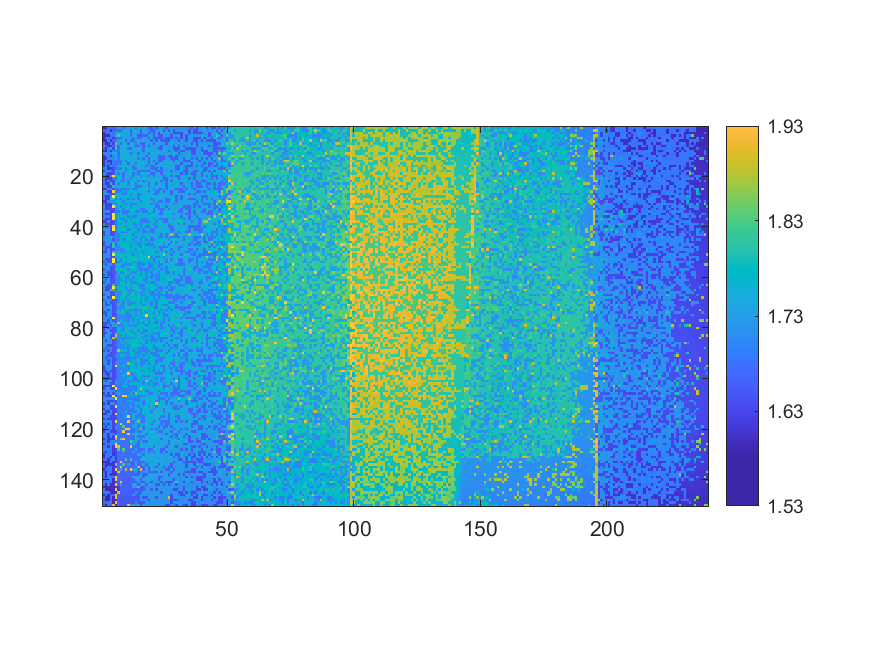

The table this chart was drawn from, first rows:
1.59203, 1.59038, 1.68492, 1.687, 1.66163, 1.66255, 1.7364, 1.73999, 1.66076, 1.73563, 1.73876, 1.73515, 1.73811, 1.65396, 1.74024, 1.73221, 1.73077, 1.73051, 1.64899, 1.6473, 1.72531, 1.64465, 1.72361, 1.72285
1.666, 1.673, 1.672, 1.6, 1.659, 1.659, 1.662, 1.66, 1.736, 1.738, 1.744, 1.656, 1.742, 1.741, 1.733, 1.651, 1.741, 1.728, 1.726, 1.649, 1.648, 1.724, 1.722, 1.745
1.591, 1.669, 1.674, 1.697, 1.662, 1.743, 1.74, 1.742, 1.743, 1.745, 1.74, 1.659, 1.745, 1.738, 1.746, 1.654, 1.73, 1.744, 1.65, 1.728, 1.646, 1.748, 1.644, 1.722
1.592, 1.594, 1.597, 1.694, 1.684, 1.743, 1.824, 1.739, 1.744, 1.738, 1.739, 1.662, 1.747, 1.745, 1.655, 1.652, 1.657, 1.652, 1.731, 1.728, 1.648, 1.731, 1.648, 1.647
1.592, 1.678, 1.689, 1.692, 1.618, 1.663, 1.666, 1.665, 1.742, 1.741, 1.74, 1.74, 1.66, 1.736, 1.658, 1.658, 1.736, 1.752, 1.652, 1.751, 1.647, 1.646, 1.647, 1.647
1.593, 1.598, 1.695, 1.604, 1.668, 1.667, 1.741, 1.745, 1.745, 1.659, 1.75, 1.662, 1.661, 1.748, 1.738, 1.736, 1.749, 1.734, 1.735, 1.653, 1.729, 1.649, 1.748, 1.648
1.672, 1.6, 1.602, 1.699, 1.62, 1.831, 1.748, 1.667, 1.751, 1.741, 1.659, 1.749, 1.74, 1.661, 1.738, 1.659, 1.656, 1.736, 1.738, 1.735, 1.653, 1.73, 1.73, 1.727
1.676, 1.677, 1.606, 1.603, 1.669, 1.745, 1.67, 1.747, 1.746, 1.746, 1.751, 1.741, 1.74, 1.661, 1.66, 1.755, 1.657, 1.735, 1.654, 1.732, 1.734, 1.732, 1.731, 1.651
1.677, 1.6, 1.68, 1.782, 1.623, 1.828, 1.669, 1.749, 1.751, 1.754, 1.666, 1.665, 1.751, 1.743, 1.755, 1.741, 1.661, 1.74, 1.738, 1.735, 1.735, 1.731, 1.652, 1.65
1.598, 1.599, 1.683, 1.61, 1.695, 1.672, 1.671, 1.754, 1.754, 1.756, 1.754, 1.746, 1.744, 1.754, 1.741, 1.752, 1.662, 1.754, 1.756, 1.738, 1.735, 1.734, 1.732, 1.731
1.698, 1.7, 1.701, 1.703, 1.748, 1.755, 1.672, 1.751, 1.756, 1.747, 1.748, 1.667, 1.745, 1.741, 1.663, 1.758, 1.741, 1.74, 1.66, 1.755, 1.756, 1.758, 1.733, 1.733
1.6, 1.68, 1.685, 1.616, 1.69, 1.75, 1.675, 1.754, 1.752, 1.752, 1.749, 1.747, 1.754, 1.756, 1.742, 1.744, 1.755, 1.662, 1.738, 1.739, 1.735, 1.735, 1.653, 1.655
1.6, 1.606, 1.702, 1.701, 1.699, 1.753, 1.674, 1.748, 1.755, 1.758, 1.748, 1.749, 1.748, 1.745, 1.666, 1.756, 1.662, 1.739, 1.662, 1.738, 1.737, 1.737, 1.655, 1.654
1.603, 1.703, 1.611, 1.611, 1.676, 1.676, 1.675, 1.675, 1.752, 1.671, 1.762, 1.754, 1.747, 1.746, 1.748, 1.744, 1.74, 1.742, 1.663, 1.738, 1.658, 1.762, 1.657, 1.656
1.604, 1.684, 1.689, 1.614, 1.692, 1.675, 1.676, 1.676, 1.759, 1.758, 1.671, 1.759, 1.749, 1.669, 1.748, 1.748, 1.744, 1.742, 1.664, 1.743, 1.738, 1.66, 1.735, 1.734
1.605, 1.689, 1.611, 1.785, 1.677, 1.677, 1.755, 1.755, 1.755, 1.755, 1.749, 1.751, 1.672, 1.751, 1.748, 1.761, 1.744, 1.666, 1.758, 1.663, 1.664, 1.765, 1.738, 1.763
1.706, 1.686, 1.611, 1.616, 1.63, 1.677, 1.678, 1.679, 1.753, 1.676, 1.762, 1.757, 1.671, 1.669, 1.749, 1.749, 1.759, 1.763, 1.743, 1.665, 1.663, 1.661, 1.74, 1.66
1.606, 1.704, 1.706, 1.7, 1.633, 1.761, 1.758, 1.754, 1.754, 1.675, 1.761, 1.754, 1.75, 1.759, 1.671, 1.669, 1.671, 1.664, 1.664, 1.745, 1.741, 1.664, 1.661, 1.662
1.706, 1.685, 1.615, 1.618, 1.634, 1.761, 1.678, 1.761, 1.676, 1.752, 1.755, 1.756, 1.674, 1.76, 1.67, 1.751, 1.749, 1.747, 1.744, 1.665, 1.665, 1.739, 1.74, 1.661
1.685, 1.613, 1.615, 1.71, 1.958, 1.762, 1.759, 1.76, 1.677, 1.759, 1.766, 1.756, 1.673, 1.765, 1.75, 1.674, 1.762, 1.766, 1.668, 1.747, 1.667, 1.741, 1.765, 1.764
1.686, 1.613, 1.615, 1.617, 1.685, 1.683, 1.761, 1.759, 1.679, 1.762, 1.755, 1.677, 1.758, 1.759, 1.75, 1.751, 1.749, 1.749, 1.748, 1.765, 1.744, 1.743, 1.742, 1.744
1.686, 1.614, 1.696, 1.62, 1.632, 1.759, 1.763, 1.682, 1.679, 1.757, 1.679, 1.764, 1.753, 1.752, 1.675, 1.752, 1.673, 1.765, 1.748, 1.749, 1.747, 1.747, 1.75, 1.663
1.686, 1.614, 1.617, 1.792, 1.637, 1.76, 1.684, 1.765, 1.759, 1.759, 1.677, 1.757, 1.757, 1.677, 1.756, 1.754, 1.752, 1.753, 1.671, 1.749, 1.749, 1.669, 1.744, 1.744
1.69, 1.695, 1.617, 1.619, 1.794, 1.759, 1.763, 1.763, 1.765, 1.765, 1.764, 1.756, 1.756, 1.676, 1.676, 1.674, 1.753, 1.75, 1.672, 1.751, 1.747, 1.748, 1.748, 1.742
1.614, 1.614, 1.697, 1.714, 1.637, 1.683, 1.681, 1.681, 1.683, 1.683, 1.679, 1.758, 1.68, 1.677, 1.754, 1.769, 1.755, 1.752, 1.751, 1.752, 1.67, 1.747, 1.668, 1.668
1.709, 1.713, 1.616, 1.624, 1.948, 1.686, 1.686, 1.685, 1.767, 1.682, 1.762, 1.765, 1.767, 1.769, 1.756, 1.749, 1.768, 1.753, 1.673, 1.749, 1.749, 1.669, 1.667, 1.746
1.692, 1.713, 1.707, 1.627, 1.639, 1.761, 1.76, 1.764, 1.684, 1.684, 1.768, 1.682, 1.759, 1.758, 1.678, 1.678, 1.754, 1.753, 1.752, 1.754, 1.672, 1.672, 1.775, 1.748
1.691, 1.616, 1.618, 1.713, 1.984, 1.764, 1.767, 1.762, 1.768, 1.764, 1.768, 1.769, 1.761, 1.757, 1.679, 1.757, 1.77, 1.772, 1.754, 1.75, 1.752, 1.748, 1.747, 1.749
1.692, 1.618, 1.62, 1.796, 1.792, 1.685, 1.769, 1.684, 1.767, 1.768, 1.682, 1.764, 1.683, 1.761, 1.678, 1.756, 1.756, 1.752, 1.754, 1.675, 1.773, 1.774, 1.75, 1.749
1.616, 1.617, 1.701, 1.714, 1.709, 1.768, 1.765, 1.764, 1.686, 1.761, 1.77, 1.762, 1.761, 1.759, 1.758, 1.68, 1.772, 1.754, 1.753, 1.752, 1.671, 1.775, 1.672, 1.671
1.694, 1.618, 1.624, 1.627, 1.716, 1.686, 1.761, 1.768, 1.764, 1.683, 1.765, 1.683, 1.684, 1.682, 1.773, 1.761, 1.758, 1.757, 1.775, 1.675, 1.75, 1.673, 1.751, 1.75
1.716, 1.619, 1.624, 1.626, 1.974, 1.765, 1.764, 1.686, 1.77, 1.762, 1.763, 1.683, 1.772, 1.761, 1.775, 1.758, 1.76, 1.758, 1.758, 1.776, 1.752, 1.672, 1.671, 1.752
1.692, 1.621, 1.626, 1.629, 1.633, 1.688, 1.769, 1.769, 1.687, 1.769, 1.769, 1.775, 1.772, 1.772, 1.758, 1.679, 1.681, 1.756, 1.757, 1.753, 1.675, 1.752, 1.671, 1.671
1.696, 1.696, 1.714, 1.628, 1.635, 1.688, 1.688, 1.765, 1.686, 1.685, 1.684, 1.765, 1.763, 1.683, 1.683, 1.759, 1.68, 1.679, 1.759, 1.778, 1.676, 1.752, 1.751, 1.674
1.696, 1.621, 1.624, 1.631, 1.969, 1.691, 1.768, 1.77, 1.69, 1.686, 1.765, 1.765, 1.773, 1.773, 1.761, 1.776, 1.761, 1.776, 1.676, 1.777, 1.757, 1.755, 1.675, 1.674
1.697, 1.7, 1.701, 1.63, 1.969, 1.772, 1.772, 1.773, 1.767, 1.767, 1.687, 1.77, 1.684, 1.685, 1.762, 1.762, 1.761, 1.761, 1.757, 1.758, 1.756, 1.768, 1.754, 1.754
1.716, 1.621, 1.625, 1.63, 1.976, 1.69, 1.773, 1.687, 1.69, 1.768, 1.766, 1.686, 1.766, 1.763, 1.763, 1.682, 1.679, 1.682, 1.76, 1.757, 1.678, 1.755, 1.674, 1.674
1.623, 1.623, 1.714, 1.63, 1.637, 1.692, 1.767, 1.773, 1.768, 1.688, 1.778, 1.777, 1.767, 1.767, 1.775, 1.681, 1.681, 1.682, 1.681, 1.781, 1.758, 1.677, 1.754, 1.754
1.717, 1.628, 1.629, 1.632, 1.639, 1.693, 1.775, 1.69, 1.776, 1.779, 1.768, 1.776, 1.686, 1.686, 1.763, 1.682, 1.762, 1.763, 1.761, 1.758, 1.679, 1.782, 1.754, 1.755
1.718, 1.625, 1.706, 1.634, 1.958, 1.694, 1.77, 1.773, 1.776, 1.69, 1.777, 1.766, 1.761, 1.686, 1.779, 1.684, 1.782, 1.682, 1.682, 1.759, 1.758, 1.678, 1.757, 1.755
1.721, 1.704, 1.717, 1.631, 1.985, 1.696, 1.77, 1.775, 1.771, 1.77, 1.689, 1.769, 1.78, 1.764, 1.684, 1.762, 1.683, 1.763, 1.762, 1.678, 1.679, 1.758, 1.758, 1.756
1.621, 1.705, 1.72, 1.633, 1.643, 1.695, 1.771, 1.692, 1.693, 1.69, 1.777, 1.779, 1.769, 1.686, 1.765, 1.782, 1.685, 1.682, 1.764, 1.68, 1.679, 1.756, 1.757, 1.752
1.626, 1.721, 1.712, 1.634, 1.638, 1.697, 1.694, 1.779, 1.772, 1.77, 1.78, 1.772, 1.689, 1.779, 1.765, 1.766, 1.766, 1.764, 1.761, 1.783, 1.758, 1.756, 1.757, 1.675
1.7, 1.706, 1.706, 1.805, 1.717, 1.697, 1.695, 1.772, 1.78, 1.771, 1.778, 1.78, 1.769, 1.688, 1.783, 1.766, 1.685, 1.783, 1.763, 1.681, 1.786, 1.755, 1.673, 1.677
1.705, 1.723, 1.721, 1.71, 1.643, 1.695, 1.694, 1.775, 1.694, 1.773, 1.77, 1.772, 1.691, 1.769, 1.765, 1.686, 1.783, 1.685, 1.785, 1.683, 1.682, 1.758, 1.761, 1.759
1.629, 1.707, 1.72, 1.722, 1.72, 1.695, 1.772, 1.772, 1.778, 1.778, 1.775, 1.781, 1.77, 1.69, 1.769, 1.689, 1.766, 1.764, 1.686, 1.763, 1.759, 1.757, 1.758, 1.758
1.633, 1.721, 1.722, 1.637, 1.804, 1.655, 1.771, 1.779, 1.776, 1.773, 1.78, 1.69, 1.774, 1.768, 1.689, 1.687, 1.768, 1.683, 1.685, 1.685, 1.762, 1.761, 1.789, 1.789
1.706, 1.632, 1.633, 1.636, 1.8, 1.694, 1.696, 1.775, 1.78, 1.772, 1.772, 1.692, 1.773, 1.771, 1.769, 1.689, 1.785, 1.764, 1.762, 1.763, 1.683, 1.761, 1.68, 1.678
1.709, 1.631, 1.724, 1.637, 1.646, 1.704, 1.698, 1.698, 1.695, 1.774, 1.78, 1.771, 1.772, 1.692, 1.784, 1.768, 1.767, 1.765, 1.763, 1.763, 1.761, 1.759, 1.761, 1.679
1.627, 1.631, 1.726, 1.639, 1.799, 1.705, 1.773, 1.699, 1.696, 1.774, 1.78, 1.695, 1.771, 1.769, 1.77, 1.769, 1.687, 1.766, 1.765, 1.764, 1.789, 1.681, 1.761, 1.76
1.706, 1.707, 1.715, 1.637, 1.979, 1.775, 1.783, 1.782, 1.776, 1.775, 1.775, 1.775, 1.69, 1.771, 1.771, 1.786, 1.77, 1.769, 1.764, 1.763, 1.761, 1.762, 1.76, 1.76
1.707, 1.708, 1.723, 1.637, 1.642, 1.775, 1.775, 1.78, 1.782, 1.696, 1.783, 1.784, 1.783, 1.77, 1.769, 1.77, 1.77, 1.786, 1.942, 1.684, 1.765, 1.683, 1.682, 1.763
1.707, 1.634, 1.635, 1.64, 1.99, 1.658, 1.782, 1.697, 1.777, 1.775, 1.775, 1.781, 1.784, 1.786, 1.77, 1.788, 1.769, 1.767, 1.77, 1.766, 1.682, 1.763, 1.762, 1.76
1.631, 1.725, 1.637, 1.64, 1.983, 1.658, 1.699, 1.696, 1.776, 1.696, 1.776, 1.782, 1.694, 1.782, 1.692, 1.69, 1.769, 1.765, 1.69, 1.765, 1.686, 1.762, 1.682, 1.793
1.727, 1.634, 1.715, 1.724, 1.651, 1.776, 1.777, 1.778, 1.697, 1.699, 1.696, 1.696, 1.782, 1.773, 1.692, 1.691, 1.692, 1.767, 1.688, 1.689, 1.765, 1.764, 1.683, 1.681
1.724, 1.71, 1.714, 1.641, 1.647, 1.715, 1.777, 1.698, 1.697, 1.783, 1.782, 1.783, 1.787, 1.773, 1.693, 1.693, 1.769, 1.786, 1.689, 1.689, 1.766, 1.766, 1.684, 1.762
1.632, 1.725, 1.711, 1.639, 1.641, 1.783, 1.776, 1.786, 1.777, 1.776, 1.695, 1.783, 1.774, 1.776, 1.694, 1.689, 1.69, 1.689, 1.687, 1.764, 1.687, 1.765, 1.762, 1.682
1.712, 1.709, 1.637, 1.64, 1.647, 1.658, 1.78, 1.702, 1.699, 1.783, 1.783, 1.697, 1.696, 1.693, 1.787, 1.692, 1.769, 1.691, 1.772, 1.688, 1.763, 1.765, 1.684, 1.762
1.632, 1.715, 1.637, 1.638, 1.641, 1.715, 1.7, 1.777, 1.776, 1.783, 1.696, 1.776, 1.787, 1.774, 1.772, 1.692, 1.771, 1.69, 1.789, 1.69, 1.689, 1.686, 1.686, 1.764
1.711, 1.713, 1.724, 1.641, 1.642, 1.703, 1.7, 1.776, 1.78, 1.698, 1.697, 1.783, 1.696, 1.774, 1.774, 1.773, 1.769, 1.69, 1.769, 1.686, 1.769, 1.685, 1.683, 1.762
1.714, 1.633, 1.726, 1.641, 1.645, 1.658, 1.699, 1.698, 1.777, 1.7, 1.775, 1.695, 1.775, 1.773, 1.772, 1.782, 1.689, 1.691, 1.766, 1.789, 1.768, 1.687, 1.685, 1.764
... 89 more rows
